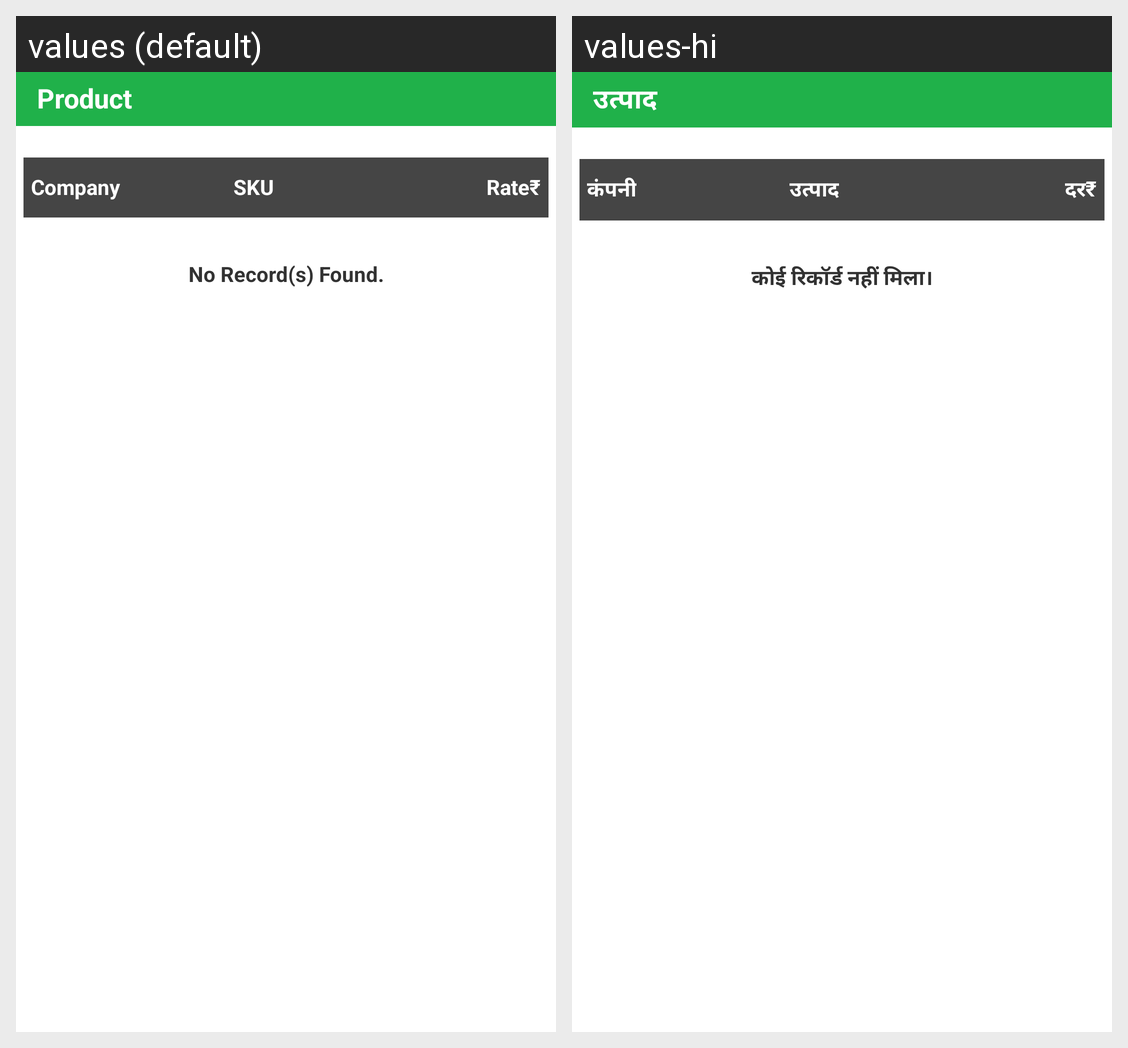

Strings drawn on this Android screen and how each of the app's shown locales translates them:
Android screen res/layout/activity_product_master.xml rendered under 2 locales, left to right: values (default), values-hi. Device: Nexus 5 (rendered at 1080×1920; each locale shown at half size, 540×960, under a caption strip naming it); theme AppTheme.
Strings drawn on this screen, with the default value and each locale's value (text and hints the layout hard-codes, and strings that could not be matched under every locale, appear in the picture but are not listed):

product
  values: Product
  values-hi: उत्पाद

Company
  values: Company
  values-hi: कंपनी

Item
  values: SKU
  values-hi: उत्पाद

Rate
  values: Rate₹
  values-hi: दर₹

norecord
  values: No Record(s) Found.
  values-hi: कोई रिकॉर्ड नहीं मिला।
